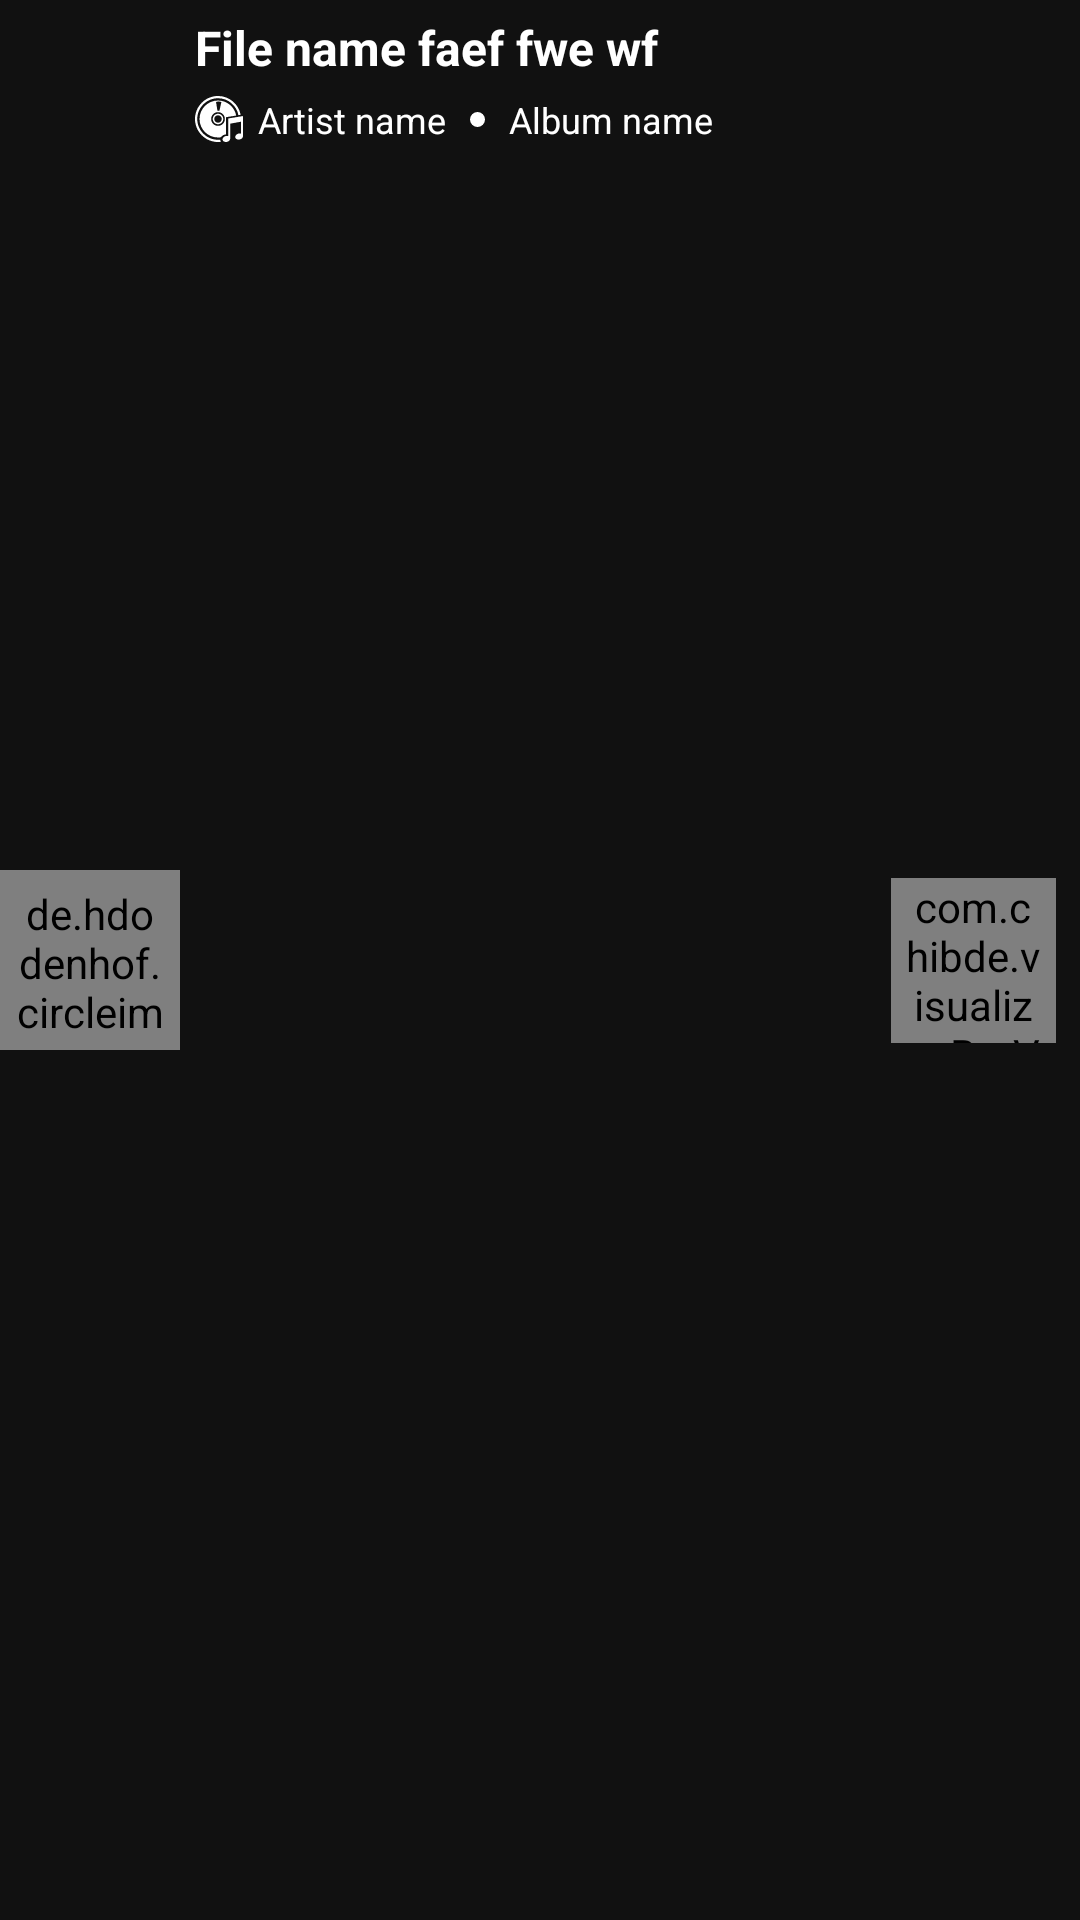

Produce the Android XML layout that renders to this screen, including the resource entries it uses.
<!-- AndroidManifest.xml: application theme Theme.MyMusic -->
<!-- res/layout/music_items.xml -->
<?xml version="1.0" encoding="utf-8"?>
<androidx.constraintlayout.widget.ConstraintLayout xmlns:android="http://schemas.android.com/apk/res/android"
    xmlns:app="http://schemas.android.com/apk/res-auto"
    xmlns:tools="http://schemas.android.com/tools"
    android:id="@+id/audio_items"
    android:layout_width="match_parent"
    android:layout_height="wrap_content"
    android:background="#111">

    <de.hdodenhof.circleimageview.CircleImageView
        android:id="@+id/music_img"
        android:layout_width="60dp"
        android:layout_height="60dp"
        android:padding="5dp"
        android:src="@mipmap/ic_launcher"
        app:layout_constraintBottom_toBottomOf="parent"
        app:layout_constraintStart_toStartOf="parent"
        app:layout_constraintTop_toTopOf="parent"
        app:layout_constraintVertical_bias="0.5" />

    <LinearLayout
        android:id="@+id/info_linear_layout"
        android:layout_width="0dp"
        android:layout_height="0dp"
        android:orientation="vertical"
        android:padding="5sp"
        app:layout_constraintBottom_toBottomOf="parent"
        app:layout_constraintEnd_toStartOf="@id/music_file_size"
        app:layout_constraintStart_toEndOf="@id/music_img"
        app:layout_constraintTop_toTopOf="parent">

        <TextView
            android:id="@+id/music_file_name"
            android:layout_width="match_parent"
            android:layout_height="wrap_content"
            android:maxLines="1"
            android:textStyle="bold"
            android:text="File name faef fwe wf feffaeaefaedwf ffefge"
            android:textColor="@color/white"
            android:textSize="16sp" />

        
        <LinearLayout
            android:layout_width="match_parent"
            android:layout_height="wrap_content"
            android:orientation="horizontal"
            android:gravity="center_vertical"
            >
            <ImageView
                android:layout_width="16sp"
                android:layout_height="16sp"
                android:src="@drawable/artist_album_icon"
                />
            <TextView
                android:id="@+id/music_artist_name"
                android:layout_width="wrap_content"
                android:layout_height="wrap_content"
                android:padding="5sp"
                android:textAlignment="viewStart"
                android:text="Artist name"
                android:textColor="@color/white"
                android:textSize="12sp" />
            <View
                android:layout_width="5dp"
                android:layout_height="5dp"
                android:layout_marginStart="3dp"
                android:layout_marginEnd="3dp"
                android:layout_gravity="center_vertical"
                android:background="@drawable/artist_album_separator"
                />
            <TextView
                android:id="@+id/music_album_name"
                android:layout_width="wrap_content"
                android:layout_height="wrap_content"
                android:layout_marginEnd="8dp"
                android:padding="5dp"
                android:layout_weight="1"
                android:textAlignment="viewStart"
                android:text="Album name"
                android:textColor="@color/white"
                android:textSize="12sp" />
        </LinearLayout>
    </LinearLayout>


    <TextView
        android:id="@+id/music_file_size"
        android:layout_width="wrap_content"
        android:layout_height="wrap_content"
        android:layout_gravity="center_vertical"
        android:layout_marginEnd="8dp"
        android:padding="8dp"
        android:paddingEnd="5dp"
        android:text="2.4mb"
        android:textColor="@color/white"
        android:textSize="12sp"
        app:layout_constraintBottom_toBottomOf="parent"
        app:layout_constraintEnd_toEndOf="parent"
        app:layout_constraintTop_toTopOf="parent"
        app:layout_constraintVertical_bias="0.5" />

    <com.chibde.visualizer.BarVisualizer
        android:id="@+id/visualizer"
        android:layout_width="55dp"
        android:layout_height="55dp"
        android:layout_gravity="center_vertical"
        android:layout_marginEnd="8dp"
        android:background="@color/Teal"
        android:paddingStart="5dp"
        android:paddingEnd="5dp"
        app:layout_constraintBottom_toBottomOf="parent"
        app:layout_constraintEnd_toEndOf="parent"
        app:layout_constraintTop_toTopOf="parent"
        app:layout_constraintVertical_bias="0.5" />

</androidx.constraintlayout.widget.ConstraintLayout>
<!-- resources referenced by this layout -->
<resources>
  <color name="Teal">#3B5656</color>
  <color name="white">#FFFFFFFF</color>
  <!-- drawable artist_album_icon (drawable) -->
  <vector xmlns:android="http://schemas.android.com/apk/res/android" android:height="24dp" android:viewportHeight="513.26" android:viewportWidth="513.26" android:width="24dp">
        
      <path android:fillColor="#FFFFFF" android:pathData="M331.89,421.53V237.34l108.47,-17.59c-17.28,-91.57 -97.64,-160.85 -194.23,-160.85c-109.2,0 -197.72,88.52 -197.72,197.72c0,109.2 88.52,197.72 197.72,197.72c10.59,0 20.98,-0.86 31.11,-2.46c7.94,-13.18 22.18,-23.75 40.26,-28.27C322.29,422.44 327.11,421.73 331.89,421.53zM282.46,75.04l-21.18,92.81h-21.18l-15.13,-92.81C247.16,63.94 282.46,75.04 282.46,75.04zM246.14,330.03c-40.54,0 -73.41,-32.86 -73.41,-73.41c0,-40.54 32.86,-73.4 73.41,-73.4c40.54,0 73.41,32.86 73.41,73.4C319.54,297.17 286.68,330.03 246.14,330.03zM246.14,200.66c-30.87,0 -55.97,25.1 -55.97,55.97c0,30.87 25.1,55.97 55.97,55.97c30.87,0 55.97,-25.1 55.97,-55.97C302.11,225.76 277,200.66 246.14,200.66zM246.14,296.61c-22.04,0 -39.98,-17.93 -39.98,-39.98c0,-22.04 17.94,-39.98 39.98,-39.98c22.05,0 39.97,17.93 39.97,39.98C286.1,278.67 268.18,296.61 246.14,296.61zM271.46,486c0.96,5.31 3.06,10.25 6.1,14.69c-10.3,1.32 -20.77,2.08 -31.42,2.08C110.42,502.76 0,392.35 0,256.63C0,120.91 110.42,10.49 246.14,10.49c120.47,0 220.95,87.04 242.01,201.52l-23.9,3.88C445.06,112.91 354.59,34.7 246.14,34.7c-122.37,0 -221.93,99.56 -221.93,221.93c0,122.37 99.56,221.93 221.93,221.93c8.19,0 16.28,-0.48 24.25,-1.35C270.45,480.13 270.77,483.06 271.46,486zM513.26,225.28v213.4c0,17.67 -13.18,31.77 -33.73,36.96c-22.56,5.59 -44.34,-3.85 -48.67,-21.15c-4.33,-17.32 10.45,-35.9 33.01,-41.55c10.2,-2.52 20.23,-2 28.63,0.95V285.34L377.12,306.42l-0.53,159.94h-0.02c-0.1,15.15 -13.76,30.02 -33.41,34.88c-22.28,5.61 -45.64,-5 -48.15,-20.88c-4.28,-17.13 10.32,-35.52 32.66,-41.12c10.05,-2.5 19.88,-2 28.14,0.89V250.82L513.26,225.28z"/>
      
  </vector>
  <!-- drawable artist_album_separator (drawable) -->
  <?xml version="1.0" encoding="utf-8"?>
  <shape xmlns:android="http://schemas.android.com/apk/res/android"
      android:shape="rectangle" >
      <corners android:radius="500dp" />
      <solid android:color="@color/white"/>
  </shape>
  <!-- mipmap ic_launcher: webp bitmap (mipmap-hdpi, 1548 bytes) -->
  <style name="Theme.MyMusic" parent="Theme.AppCompat.Light">
          <item name="colorPrimary">@color/GreenishBlue</item>
          <item name="titleTextColor">@color/white</item>
          <item name="android:windowBackground">@color/white</item>    
      </style>
  <color name="GreenishBlue">#2BB4B4</color>
</resources>
